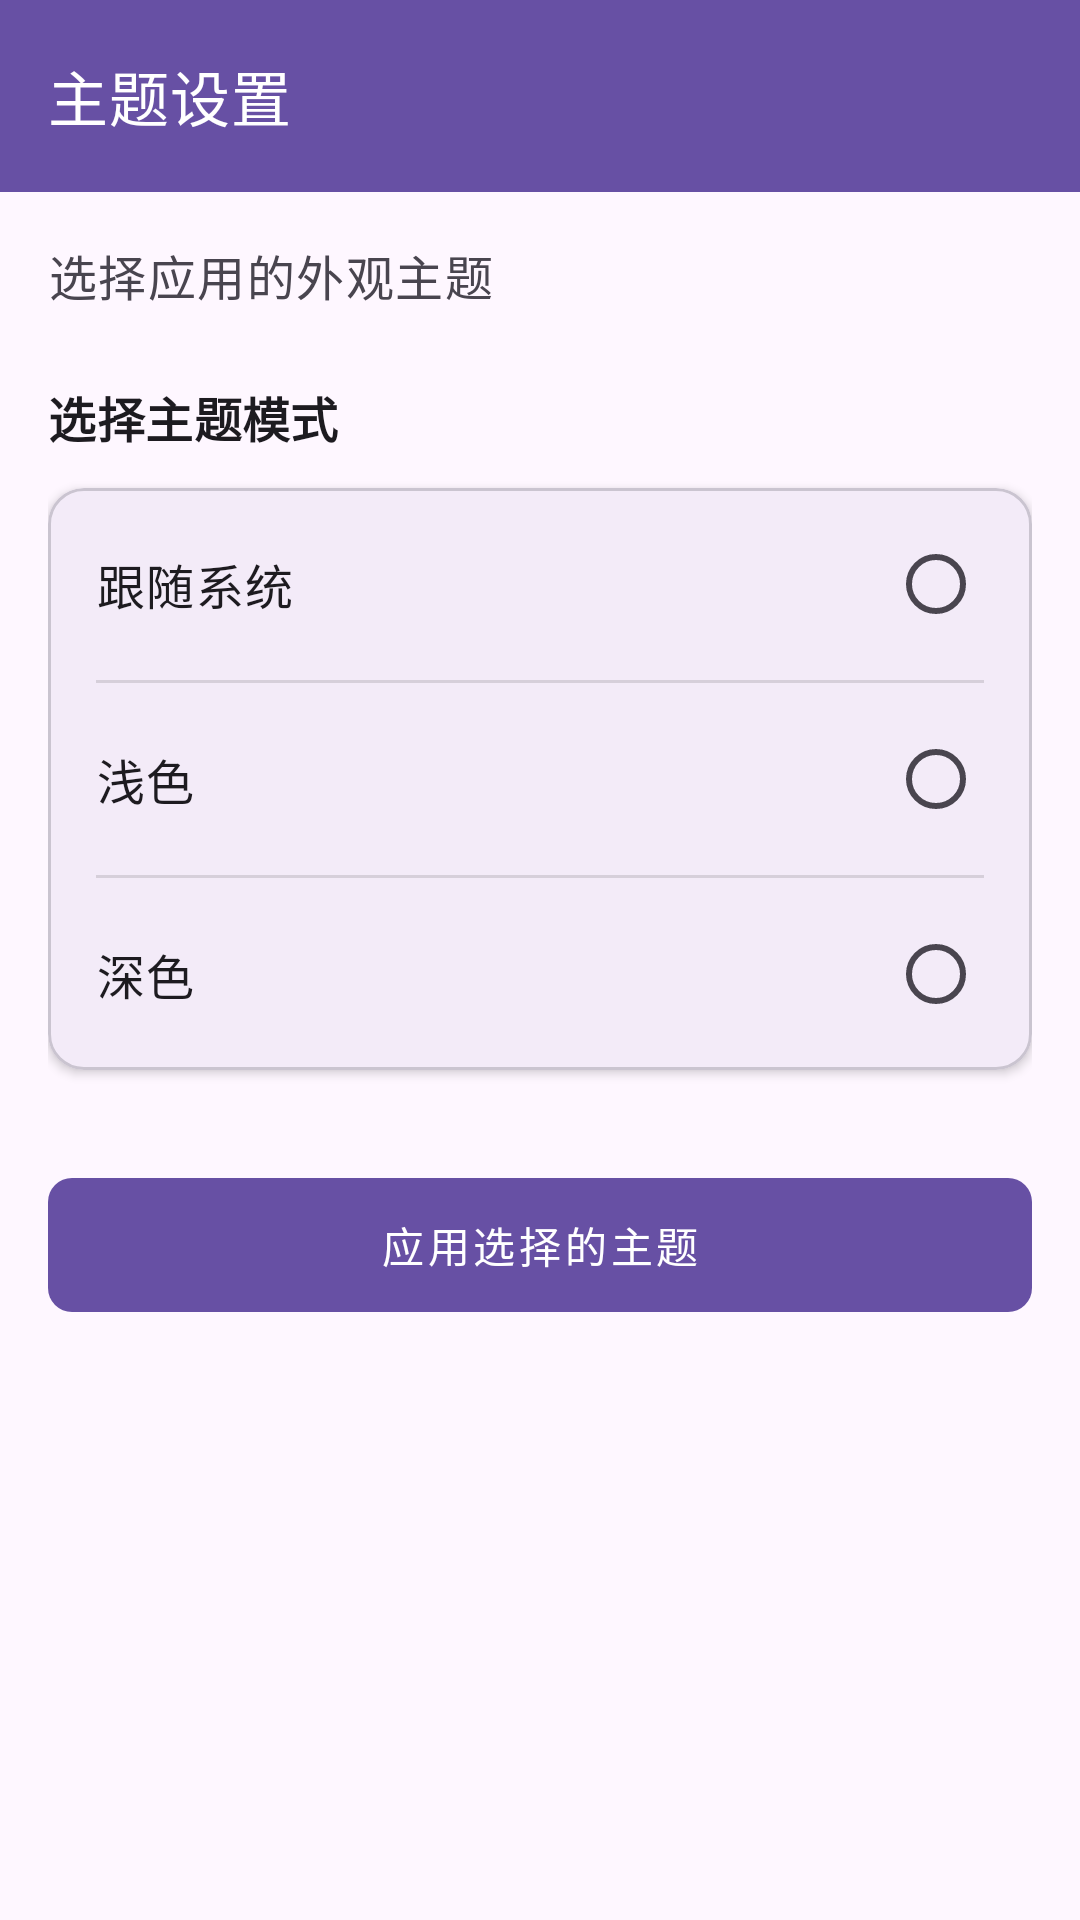

Layout XML and referenced resources for this Android screen:
<!-- AndroidManifest.xml: application theme Theme.Lumina -->
<!-- res/layout/fragment_theme_settings.xml -->
<?xml version="1.0" encoding="utf-8"?>
<androidx.coordinatorlayout.widget.CoordinatorLayout
    xmlns:android="http://schemas.android.com/apk/res/android"
    xmlns:app="http://schemas.android.com/apk/res-auto"
    android:layout_width="match_parent"
    android:layout_height="match_parent"
    android:background="?attr/colorSurface">

    <com.google.android.material.appbar.AppBarLayout
        android:layout_width="match_parent"
        android:layout_height="wrap_content">

        <com.google.android.material.appbar.MaterialToolbar
            android:id="@+id/toolbar"
            android:layout_width="match_parent"
            android:layout_height="?attr/actionBarSize"
            app:title="@string/theme_settings"
            app:navigationIcon="@drawable/ic_back"
            app:titleTextAppearance="?attr/textAppearanceHeadline6"
            style="@style/Widget.MaterialComponents.Toolbar.Primary" />

    </com.google.android.material.appbar.AppBarLayout>

    <androidx.core.widget.NestedScrollView
        android:layout_width="match_parent"
        android:layout_height="match_parent"
        app:layout_behavior="@string/appbar_scrolling_view_behavior">

        <LinearLayout
            android:layout_width="match_parent"
            android:layout_height="wrap_content"
            android:orientation="vertical"
            android:padding="16dp">

            <TextView
                android:layout_width="match_parent"
                android:layout_height="wrap_content"
                android:text="@string/theme_settings_description"
                android:textAppearance="?attr/textAppearanceBody1"
                android:textColor="?android:attr/textColorSecondary"
                android:layout_marginBottom="24dp" />

            <TextView
                android:layout_width="match_parent"
                android:layout_height="wrap_content"
                android:text="@string/theme_mode_select"
                android:textAppearance="?attr/textAppearanceSubtitle1"
                android:textStyle="bold"
                android:layout_marginBottom="12dp" />

            <com.google.android.material.card.MaterialCardView
                android:layout_width="match_parent"
                android:layout_height="wrap_content"
                app:cardCornerRadius="12dp"
                app:cardElevation="2dp"
                android:layout_marginBottom="24dp">

                <RadioGroup
                    android:id="@+id/radio_group_theme"
                    android:layout_width="match_parent"
                    android:layout_height="wrap_content"
                    android:orientation="vertical">

                    <RadioButton
                        android:id="@+id/radio_theme_system"
                        android:layout_width="match_parent"
                        android:layout_height="wrap_content"
                        android:text="@string/theme_system"
                        android:textAppearance="?attr/textAppearanceBody1"
                        android:paddingTop="16dp"
                        android:paddingBottom="16dp"
                        android:paddingStart="16dp"
                        android:paddingEnd="16dp"
                        android:button="@null"
                        android:drawableEnd="?android:attr/listChoiceIndicatorSingle"
                        android:background="?attr/selectableItemBackground" />

                    <View
                        android:layout_width="match_parent"
                        android:layout_height="1dp"
                        android:background="?android:attr/listDivider"
                        android:layout_marginStart="16dp"
                        android:layout_marginEnd="16dp" />

                    <RadioButton
                        android:id="@+id/radio_theme_light"
                        android:layout_width="match_parent"
                        android:layout_height="wrap_content"
                        android:text="@string/theme_light"
                        android:textAppearance="?attr/textAppearanceBody1"
                        android:paddingTop="16dp"
                        android:paddingBottom="16dp"
                        android:paddingStart="16dp"
                        android:paddingEnd="16dp"
                        android:button="@null"
                        android:drawableEnd="?android:attr/listChoiceIndicatorSingle"
                        android:background="?attr/selectableItemBackground" />

                    <View
                        android:layout_width="match_parent"
                        android:layout_height="1dp"
                        android:background="?android:attr/listDivider"
                        android:layout_marginStart="16dp"
                        android:layout_marginEnd="16dp" />

                    <RadioButton
                        android:id="@+id/radio_theme_dark"
                        android:layout_width="match_parent"
                        android:layout_height="wrap_content"
                        android:text="@string/theme_dark"
                        android:textAppearance="?attr/textAppearanceBody1"
                        android:paddingTop="16dp"
                        android:paddingBottom="16dp"
                        android:paddingStart="16dp"
                        android:paddingEnd="16dp"
                        android:button="@null"
                        android:drawableEnd="?android:attr/listChoiceIndicatorSingle"
                        android:background="?attr/selectableItemBackground" />

                </RadioGroup>

            </com.google.android.material.card.MaterialCardView>

            
            <com.google.android.material.button.MaterialButton
                android:id="@+id/btn_apply_theme"
                android:layout_width="match_parent"
                android:layout_height="wrap_content"
                android:text="@string/apply_selected_theme"
                android:textAppearance="?attr/textAppearanceButton"
                android:paddingTop="12dp"
                android:paddingBottom="12dp"
                app:cornerRadius="8dp"
                android:layout_marginTop="8dp" />

        </LinearLayout>

    </androidx.core.widget.NestedScrollView>

</androidx.coordinatorlayout.widget.CoordinatorLayout>
<!-- resources referenced by this layout -->
<resources>
  <string name="apply_selected_theme">应用选择的主题</string>
  <string name="theme_dark">深色</string>
  <string name="theme_light">浅色</string>
  <string name="theme_mode_select">选择主题模式</string>
  <string name="theme_settings">主题设置</string>
  <string name="theme_settings_description">选择应用的外观主题</string>
  <string name="theme_system">跟随系统</string>
  <style name="Theme.Lumina" parent="Base.Theme.Lumina" />
  <style name="Base.Theme.Lumina" parent="Theme.Material3.DayNight.NoActionBar">
          
          
      </style>
</resources>
